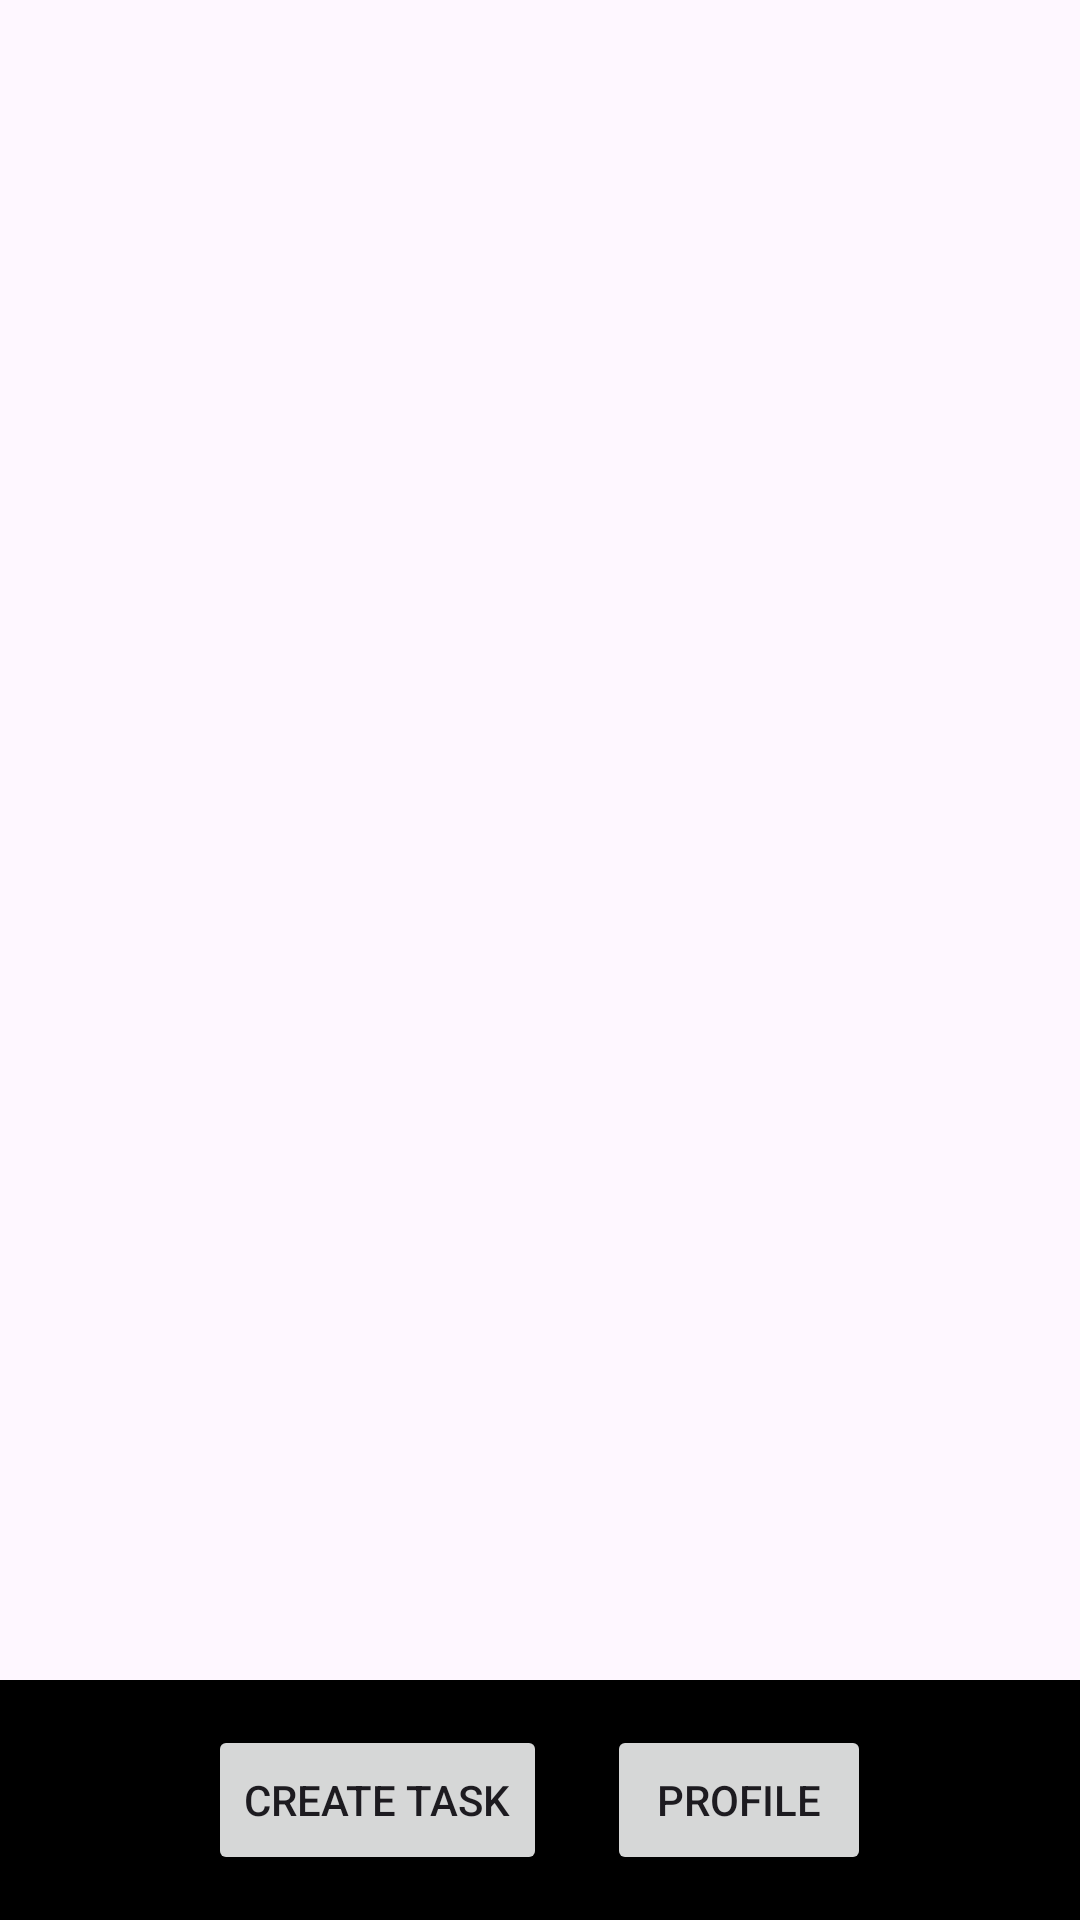

Write the Android layout XML for this screen, with the resource values it uses.
<!-- AndroidManifest.xml: application theme Theme.Promee -->
<!-- res/layout/activity_home.xml -->
<?xml version="1.0" encoding="utf-8"?>
<RelativeLayout xmlns:android="http://schemas.android.com/apk/res/android"
    xmlns:app="http://schemas.android.com/apk/res-auto"
    xmlns:tools="http://schemas.android.com/tools"
    android:layout_width="match_parent"
    android:layout_height="match_parent"
    tools:context=".HomeActivity">

    <LinearLayout
        android:id="@+id/entryFieldsLayout"
        android:layout_width="match_parent"
        android:layout_height="wrap_content"
        android:orientation="horizontal"
        android:padding="5dp"
        android:gravity="center"
        android:background="@color/black"
        android:layout_alignParentBottom="true">
        <Button
            android:id="@+id/createTaskBtn"
            android:text="Create Task"
            android:layout_width="wrap_content"
            android:layout_height="50dp"
            android:layout_margin="10dp"/>

        <Button
            android:id="@+id/profileBtn"
            android:text="Profile"
            android:layout_width="wrap_content"
            android:layout_height="50dp"
            android:layout_margin="10dp"/>
    </LinearLayout>
</RelativeLayout>
<!-- resources referenced by this layout -->
<resources>
  <style name="Theme.Promee" parent="Base.Theme.Promee" />
  <style name="Base.Theme.Promee" parent="Theme.Material3.DayNight.NoActionBar">
          
          
      </style>
  <!-- not gathered from this repository: default colours our renderer supplied (Android Studio template values) -->
  <color name="black">#FF000000</color>
</resources>
